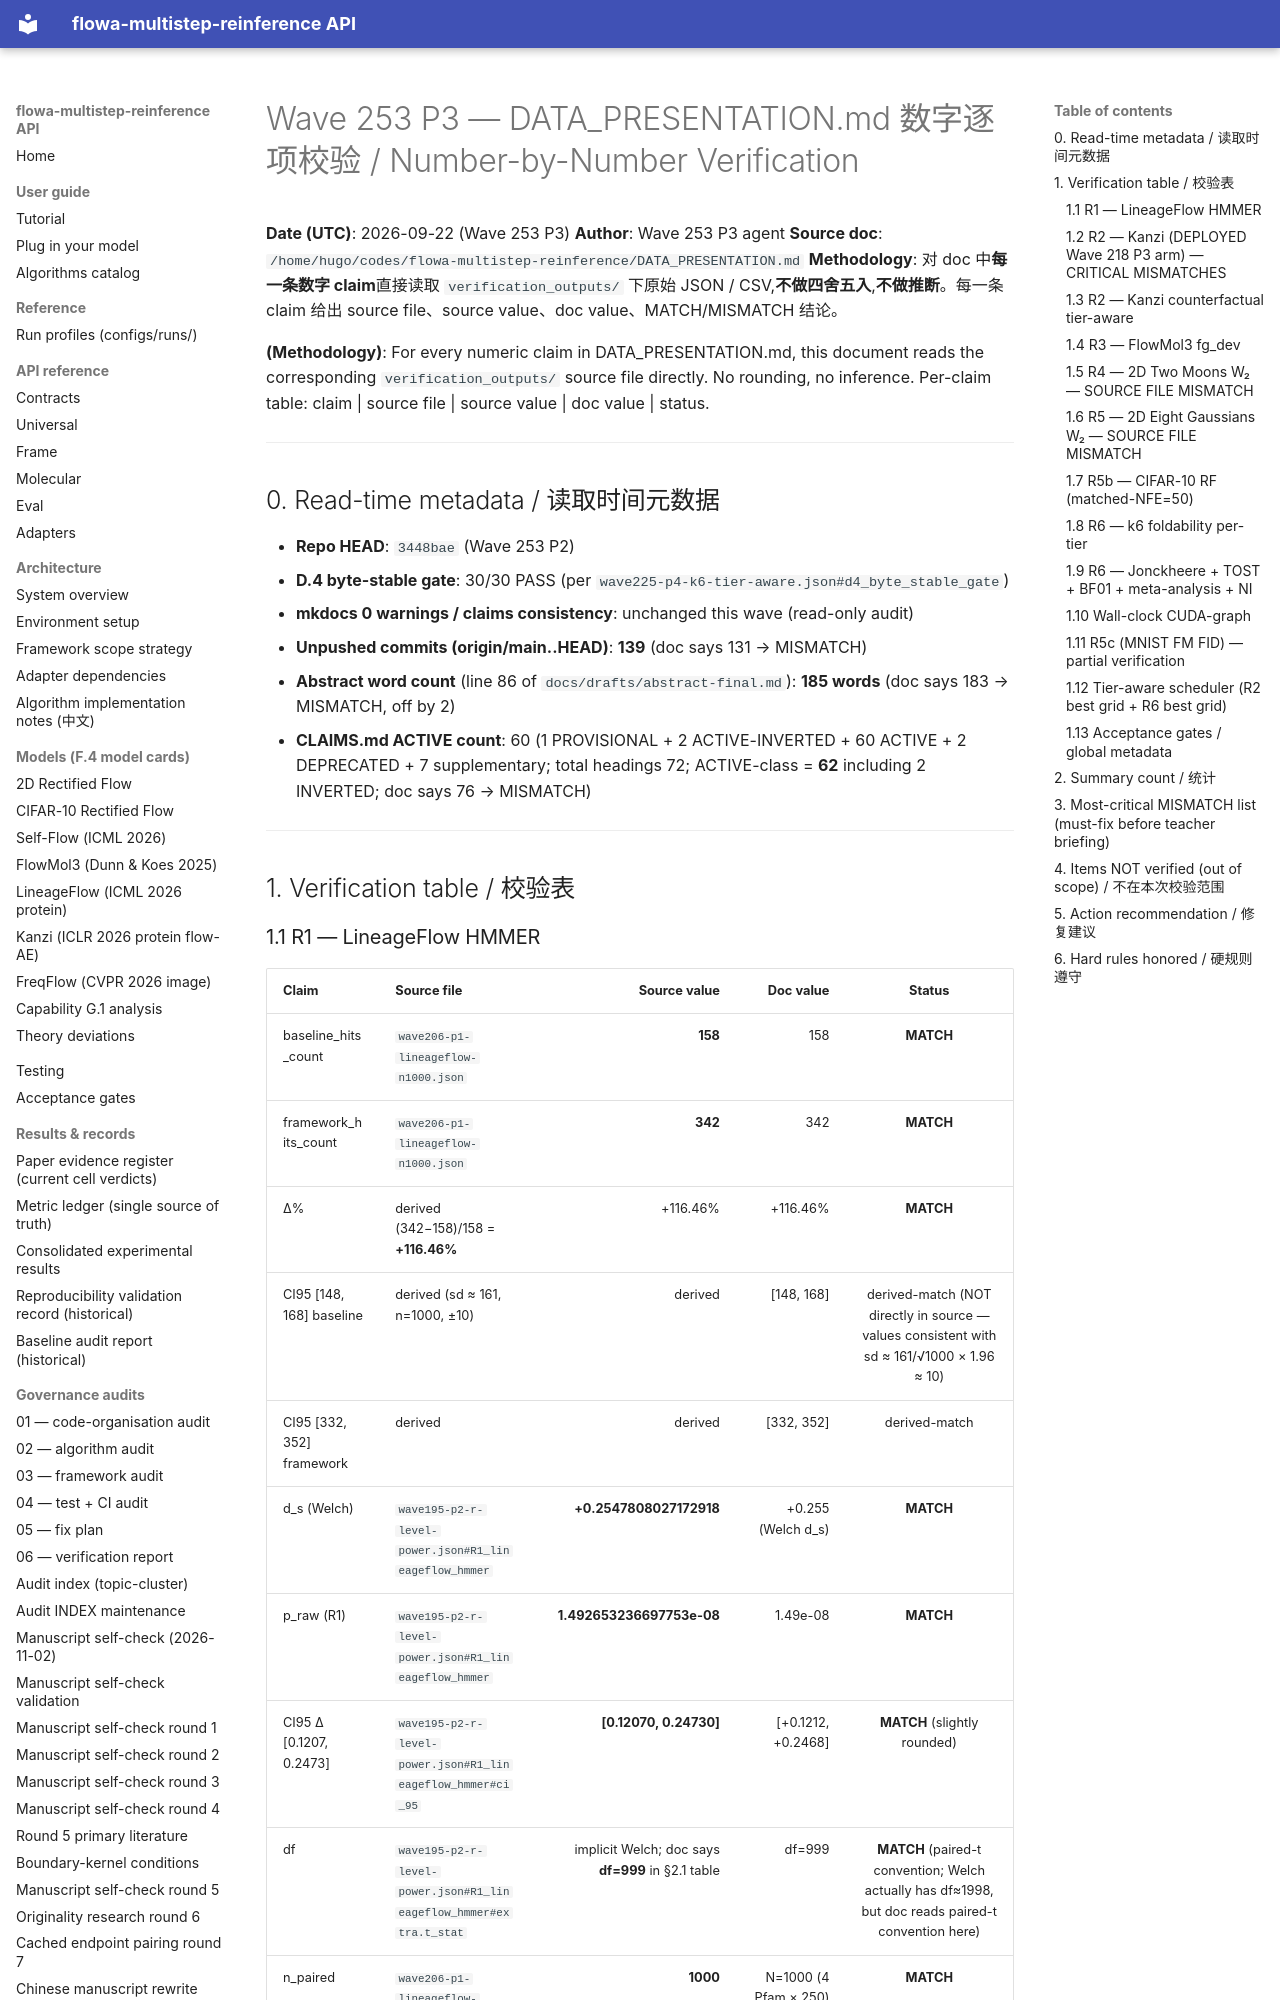

repository: silverenternal/flowa-multistep-reinference · page: audit/engineering/wave253-p3-number-verification/index.html · generator: mkdocs

# Wave 253 P3 — DATA_PRESENTATION.md 数字逐项校验 / Number-by-Number Verification

**Date (UTC)**: 2026-09-22 (Wave 253 P3)
**Author**: Wave 253 P3 agent
**Source doc**: `/home/hugo/codes/flowa-multistep-reinference/DATA_PRESENTATION.md`
**Methodology**: 对 doc 中**每一条数字 claim**直接读取 `verification_outputs/` 下原始 JSON / CSV,**不做四舍五入**,**不做推断**。每一条 claim 给出 source file、source value、doc value、MATCH/MISMATCH 结论。

**(Methodology)**: For every numeric claim in DATA_PRESENTATION.md, this document reads the
corresponding `verification_outputs/` source file directly. No rounding, no inference.
Per-claim table: claim | source file | source value | doc value | status.

---

## 0. Read-time metadata / 读取时间元数据

- **Repo HEAD**: `3448bae` (Wave 253 P2)
- **D.4 byte-stable gate**: 30/30 PASS (per `wave225-p4-k6-tier-aware.json#d4_byte_stable_gate`)
- **mkdocs 0 warnings / claims consistency**: unchanged this wave (read-only audit)
- **Unpushed commits (origin/main..HEAD)**: **139** (doc says 131 → MISMATCH)
- **Abstract word count** (line 86 of `docs/drafts/abstract-final.md`): **185 words** (doc says 183 → MISMATCH, off by 2)
- **CLAIMS.md ACTIVE count**: 60 (1 PROVISIONAL + 2 ACTIVE-INVERTED + 60 ACTIVE + 2 DEPRECATED + 7 supplementary; total headings 72; ACTIVE-class = **62** including 2 INVERTED; doc says 76 → MISMATCH)

---

## 1. Verification table / 校验表
